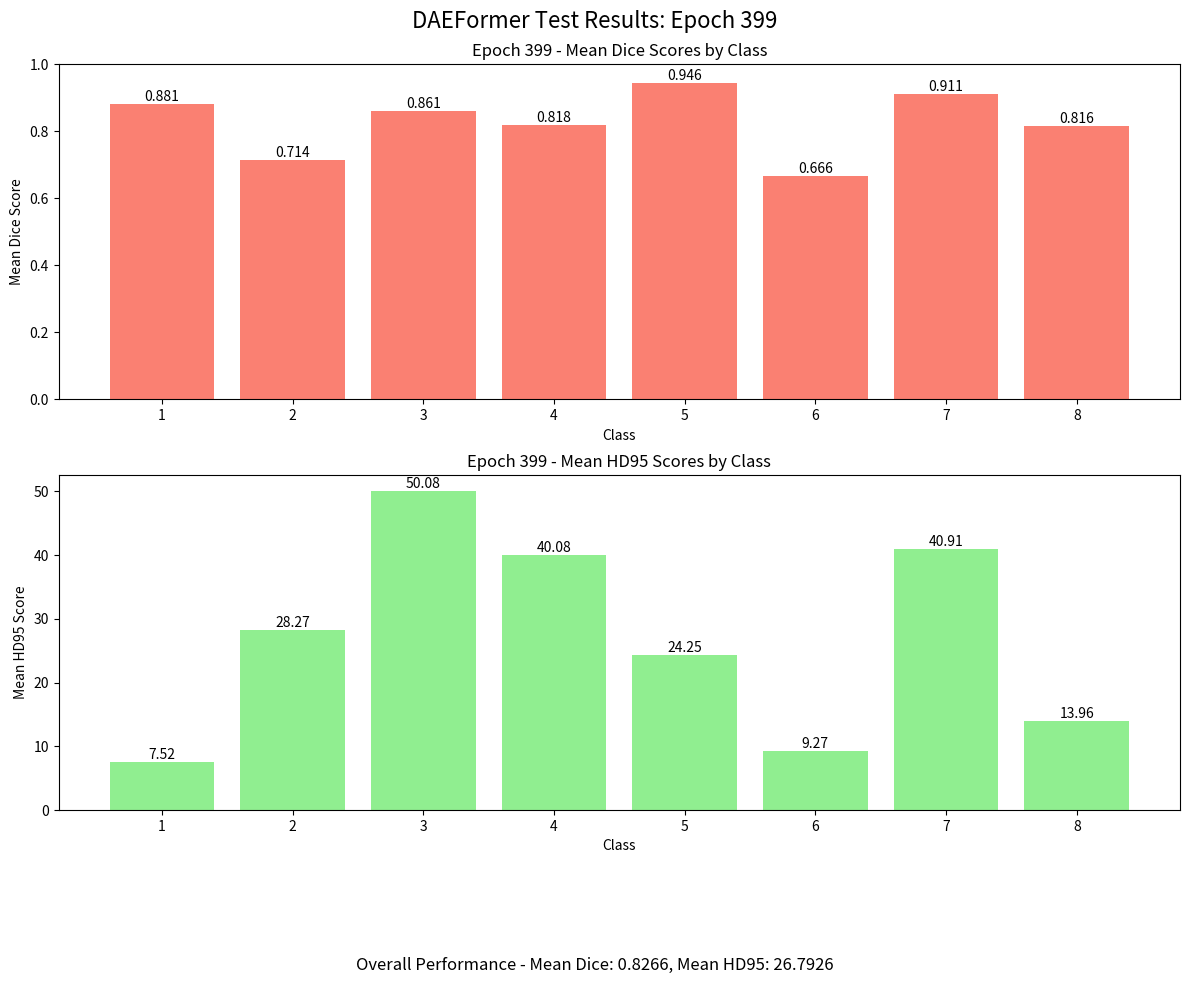

Generate this figure with matplotlib:
import matplotlib.pyplot as plt

# Data for epoch 399
classes = range(1, 9)
mean_dice = [
    0.881163,
    0.713932,
    0.861293,
    0.817727,
    0.945661,
    0.665711,
    0.911264,
    0.816260,
]
mean_hd95 = [
    7.523249,
    28.265476,
    50.080927,
    40.075049,
    24.253025,
    9.272545,
    40.909898,
    13.960817,
]

fig, (ax1, ax2) = plt.subplots(2, 1, figsize=(12, 10))
fig.suptitle("DAEFormer Test Results: Epoch 399", fontsize=16)

bars1 = ax1.bar(classes, mean_dice, color="salmon")
ax1.set_xlabel("Class")
ax1.set_ylabel("Mean Dice Score")
ax1.set_title("Epoch 399 - Mean Dice Scores by Class")
ax1.set_xticks(classes)
ax1.set_ylim(0, 1)
for bar in bars1:
    height = bar.get_height()
    ax1.text(
        bar.get_x() + bar.get_width() / 2.0,
        height,
        f"{height:.3f}",
        ha="center",
        va="bottom",
    )

bars2 = ax2.bar(classes, mean_hd95, color="lightgreen")
ax2.set_xlabel("Class")
ax2.set_ylabel("Mean HD95 Score")
ax2.set_title("Epoch 399 - Mean HD95 Scores by Class")
ax2.set_xticks(classes)
for bar in bars2:
    height = bar.get_height()
    ax2.text(
        bar.get_x() + bar.get_width() / 2.0,
        height,
        f"{height:.2f}",
        ha="center",
        va="bottom",
    )

overall_dice = 0.826626
overall_hd95 = 26.792623
fig.text(
    0.5,
    0.02,
    f"Overall Performance - Mean Dice: {overall_dice:.4f}, Mean HD95: {overall_hd95:.4f}",
    ha="center",
    fontsize=12,
)
plt.tight_layout(rect=[0, 0.08, 1, 1])
plt.subplots_adjust(bottom=0.18)
plt.savefig("test_results_399.png", dpi=300, bbox_inches="tight")
plt.close()
